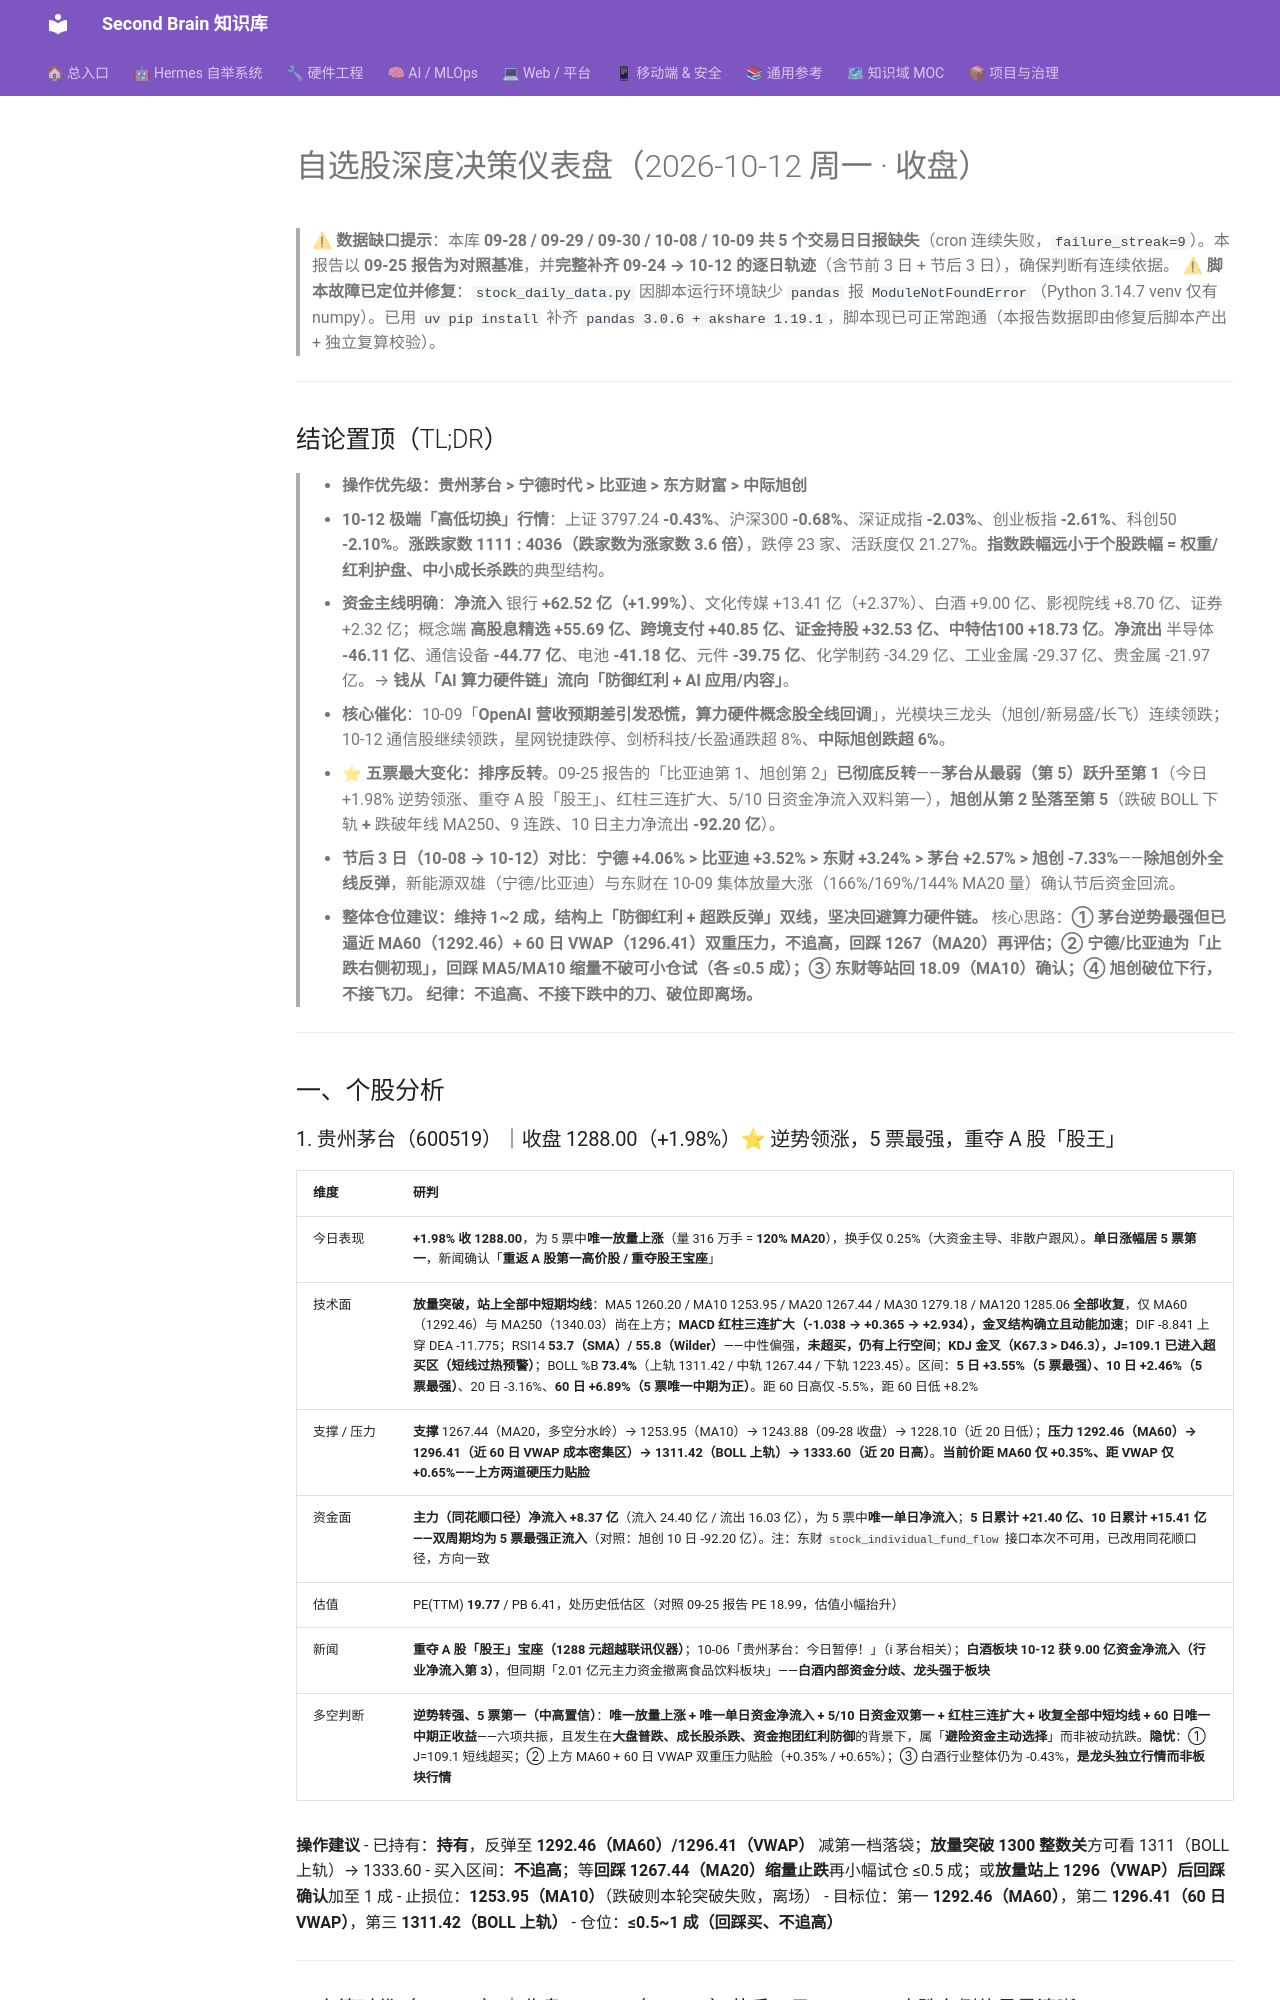

repository: mo9652962-ai/second-brain · page: kb/knowledge/Finance/每日股票分析-2026-10-12/index.html · generator: mkdocs

---
title: "自选股深度决策仪表盘（2026-10-12 收盘）"
type: note
domain: Finance
status: active
tags: [knowledge/finance, 股票, 日报]
source: akshare
date: 2026-10-12
updated: 2026-10-12
---

# 自选股深度决策仪表盘（2026-10-12 周一 · 收盘）

> ⚠ **数据缺口提示**：本库 **09-28 / 09-29 / 09-30 / 10-08 / 10-09 共 5 个交易日日报缺失**（cron 连续失败，`failure_streak=9`）。本报告以 **09-25 报告为对照基准**，并**完整补齐 09-24 → 10-12 的逐日轨迹**（含节前 3 日 + 节后 3 日），确保判断有连续依据。
> ⚠ **脚本故障已定位并修复**：`stock_daily_data.py` 因脚本运行环境缺少 `pandas` 报 `ModuleNotFoundError`（Python 3.14.7 venv 仅有 numpy）。已用 `uv pip install` 补齐 `pandas 3.0.6 + akshare 1.19.1`，脚本现已可正常跑通（本报告数据即由修复后脚本产出 + 独立复算校验）。

---

## 结论置顶（TL;DR）

> - **操作优先级：贵州茅台 > 宁德时代 > 比亚迪 > 东方财富 > 中际旭创**
> - **10-12 极端「高低切换」行情**：上证 3797.24 **-0.43%**、沪深300 **-0.68%**、深证成指 **-2.03%**、创业板指 **-2.61%**、科创50 **-2.10%**。**涨跌家数 1111 : 4036（跌家数为涨家数 3.6 倍）**，跌停 23 家、活跃度仅 21.27%。**指数跌幅远小于个股跌幅 = 权重/红利护盘、中小成长杀跌**的典型结构。
> - **资金主线明确**：**净流入** 银行 **+62.52 亿（+1.99%）**、文化传媒 +13.41 亿（+2.37%）、白酒 +9.00 亿、影视院线 +8.70 亿、证券 +2.32 亿；概念端 **高股息精选 +55.69 亿、跨境支付 +40.85 亿、证金持股 +32.53 亿、中特估100 +18.73 亿**。**净流出** 半导体 **-46.11 亿**、通信设备 **-44.77 亿**、电池 **-41.18 亿**、元件 **-39.75 亿**、化学制药 -34.29 亿、工业金属 -29.37 亿、贵金属 -21.97 亿。→ **钱从「AI 算力硬件链」流向「防御红利 + AI 应用/内容」**。
> - **核心催化**：10-09「**OpenAI 营收预期差引发恐慌，算力硬件概念股全线回调**」，光模块三龙头（旭创/新易盛/长飞）连续领跌；10-12 通信股继续领跌，星网锐捷跌停、剑桥科技/长盈通跌超 8%、**中际旭创跌超 6%**。
> - **⭐ 五票最大变化：排序反转**。09-25 报告的「比亚迪第 1、旭创第 2」**已彻底反转**——**茅台从最弱（第 5）跃升至第 1**（今日 +1.98% 逆势领涨、重夺 A 股「股王」、红柱三连扩大、5/10 日资金净流入双料第一），**旭创从第 2 坠落至第 5**（跌破 BOLL 下轨 **+** 跌破年线 MA250、9 连跌、10 日主力净流出 **-92.20 亿**）。
> - **节后 3 日（10-08 → 10-12）对比**：**宁德 +4.06% > 比亚迪 +3.52% > 东财 +3.24% > 茅台 +2.57% > 旭创 -7.33%**——**除旭创外全线反弹**，新能源双雄（宁德/比亚迪）与东财在 10-09 集体放量大涨（166%/169%/144% MA20 量）确认节后资金回流。
> - **整体仓位建议：维持 1~2 成，结构上「防御红利 + 超跌反弹」双线，坚决回避算力硬件链。** 核心思路：**① 茅台逆势最强但已逼近 MA60（1292.46）+ 60 日 VWAP（1296.41）双重压力，不追高，回踩 1267（MA20）再评估；② 宁德/比亚迪为「止跌右侧初现」，回踩 MA5/MA10 缩量不破可小仓试（各 ≤0.5 成）；③ 东财等站回 18.09（MA10）确认；④ 旭创破位下行，不接飞刀。** **纪律：不追高、不接下跌中的刀、破位即离场。**

---

## 一、个股分析

### 1. 贵州茅台（600519）｜收盘 1288.00（+1.98%）⭐ 逆势领涨，5 票最强，重夺 A 股「股王」

| 维度 | 研判 |
|:---|:---|
| 今日表现 | **+1.98% 收 1288.00**，为 5 票中**唯一放量上涨**（量 316 万手 = **120% MA20**），换手仅 0.25%（大资金主导、非散户跟风）。**单日涨幅居 5 票第一**，新闻确认「**重返 A 股第一高价股 / 重夺股王宝座**」 |
| 技术面 | **放量突破，站上全部中短期均线**：MA5 1260.20 / MA10 1253.95 / MA20 1267.44 / MA30 1279.18 / MA120 1285.06 **全部收复**，仅 MA60（1292.46）与 MA250（1340.03）尚在上方；**MACD 红柱三连扩大（-1.038 → +0.365 → +2.934），金叉结构确立且动能加速**；DIF -8.841 上穿 DEA -11.775；RSI14 **53.7（SMA）/ 55.8（Wilder）**——中性偏强，**未超买，仍有上行空间**；**KDJ 金叉（K67.3 > D46.3），J=109.1 已进入超买区（短线过热预警）**；BOLL %B **73.4%**（上轨 1311.42 / 中轨 1267.44 / 下轨 1223.45）。区间：**5 日 +3.55%（5 票最强）、10 日 +2.46%（5 票最强）**、20 日 -3.16%、**60 日 +6.89%（5 票唯一中期为正）**。距 60 日高仅 -5.5%，距 60 日低 +8.2% |
| 支撑 / 压力 | **支撑** 1267.44（MA20，多空分水岭）→ 1253.95（MA10）→ 1243.88（09-28 收盘）→ 1228.10（近 20 日低）；**压力** **1292.46（MA60）→ 1296.41（近 60 日 VWAP 成本密集区）→ 1311.42（BOLL 上轨）→ 1333.60（近 20 日高）**。**当前价距 MA60 仅 +0.35%、距 VWAP 仅 +0.65%——上方两道硬压力贴脸** |
| 资金面 | **主力（同花顺口径）净流入 +8.37 亿**（流入 24.40 亿 / 流出 16.03 亿），为 5 票中**唯一单日净流入**；**5 日累计 +21.40 亿、10 日累计 +15.41 亿——双周期均为 5 票最强正流入**（对照：旭创 10 日 -92.20 亿）。注：东财 `stock_individual_fund_flow` 接口本次不可用，已改用同花顺口径，方向一致 |
| 估值 | PE(TTM) **19.77** / PB 6.41，处历史低估区（对照 09-25 报告 PE 18.99，估值小幅抬升） |
| 新闻 | **重夺 A 股「股王」宝座（1288 元超越联讯仪器）**；10-06「贵州茅台：今日暂停！」（i 茅台相关）；**白酒板块 10-12 获 9.00 亿资金净流入（行业净流入第 3）**，但同期「2.01 亿元主力资金撤离食品饮料板块」——**白酒内部资金分歧、龙头强于板块** |
| 多空判断 | **逆势转强、5 票第一（中高置信）**：**唯一放量上涨 + 唯一单日资金净流入 + 5/10 日资金双第一 + 红柱三连扩大 + 收复全部中短均线 + 60 日唯一中期正收益**——六项共振，且发生在**大盘普跌、成长股杀跌、资金抱团红利防御**的背景下，属「**避险资金主动选择**」而非被动抗跌。**隐忧**：① J=109.1 短线超买；② 上方 MA60 + 60 日 VWAP 双重压力贴脸（+0.35% / +0.65%）；③ 白酒行业整体仍为 -0.43%，**是龙头独立行情而非板块行情** |

**操作建议**
- 已持有：**持有**，反弹至 **1292.46（MA60）/1296.41（VWAP）** 减第一档落袋；**放量突破 1300 整数关**方可看 1311（BOLL 上轨）→ 1333.60
- 买入区间：**不追高**；等**回踩 1267.44（MA20）缩量止跌**再小幅试仓 ≤0.5 成；或**放量站上 1296（VWAP）后回踩确认**加至 1 成
- 止损位：**1253.95（MA10）**（跌破则本轮突破失败，离场）
- 目标位：第一 **1292.46（MA60）**，第二 **1296.41（60 日 VWAP）**，第三 **1311.42（BOLL 上轨）**
- 仓位：**≤0.5~1 成（回踩买、不追高）**

---
